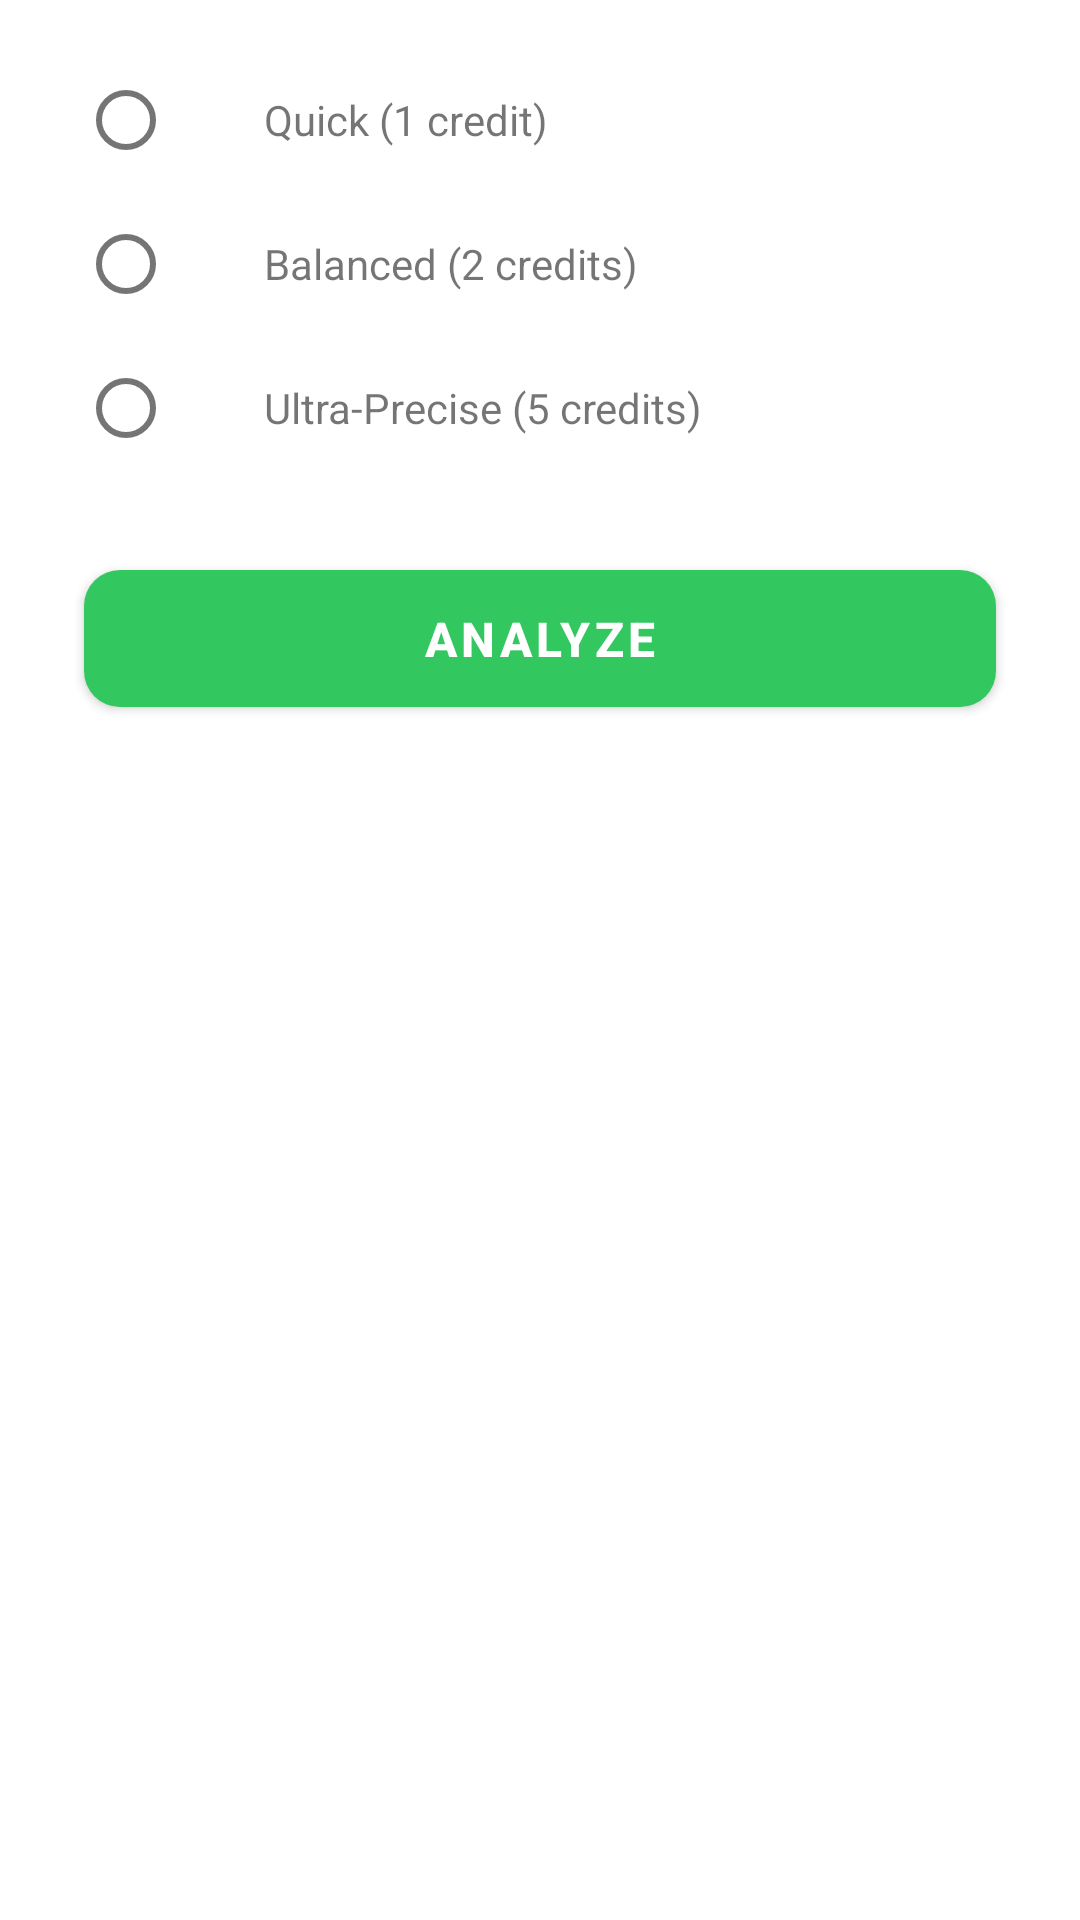

Produce the Android XML layout that renders to this screen, including the resource entries it uses.
<!-- AndroidManifest.xml: application theme Theme.Geki -->
<!-- res/layout/dialog_model_selection.xml -->
<?xml version="1.0" encoding="utf-8"?>
<LinearLayout xmlns:android="http://schemas.android.com/apk/res/android"
    xmlns:app="http://schemas.android.com/apk/res-auto"
    android:layout_width="match_parent"
    android:layout_height="wrap_content"
    android:orientation="vertical"
    android:padding="16dp">

    <RadioGroup
        android:id="@+id/model_radio_group"
        android:layout_width="match_parent"
        android:layout_height="wrap_content"
        android:orientation="vertical">

        <LinearLayout
            android:id="@+id/linear_layout_flash_lite"
            android:layout_width="match_parent"
            android:layout_height="wrap_content"
            android:orientation="horizontal"
            android:paddingStart="16dp"
            android:paddingEnd="16dp"
            android:paddingTop="0dp"
            android:paddingBottom="0dp"
            android:gravity="center_vertical">

            <RadioButton
                android:id="@+id/radio_flash_lite"
                android:layout_width="wrap_content"
                android:layout_height="wrap_content"
                android:button="@drawable/custom_radio_button_selector"
                android:clickable="false"
                android:focusable="false"
                android:background="@android:color/transparent"
                android:theme="@style/NoRippleRadioButton"/>

            <TextView
                android:layout_width="wrap_content"
                android:layout_height="wrap_content"
                android:text="@string/model_selection_quick_option"
                android:textSize="14sp"
                android:layout_marginStart="8dp"/>
        </LinearLayout>

        <LinearLayout
            android:id="@+id/linear_layout_flash"
            android:layout_width="match_parent"
            android:layout_height="wrap_content"
            android:orientation="horizontal"
            android:paddingStart="16dp"
            android:paddingEnd="16dp"
            android:paddingTop="0dp"
            android:paddingBottom="0dp"
            android:gravity="center_vertical">

            <RadioButton
                android:id="@+id/radio_flash"
                android:layout_width="wrap_content"
                android:layout_height="wrap_content"
                android:button="@drawable/custom_radio_button_selector"
                android:clickable="false"
                android:focusable="false"
                android:background="@android:color/transparent"
                android:theme="@style/NoRippleRadioButton"/>

            <TextView
                android:layout_width="wrap_content"
                android:layout_height="wrap_content"
                android:text="@string/model_selection_balanced_option"
                android:textSize="14sp"
                android:layout_marginStart="8dp"/>
        </LinearLayout>

        <LinearLayout
            android:id="@+id/linear_layout_gemini_3_pro"
            android:layout_width="match_parent"
            android:layout_height="wrap_content"
            android:orientation="horizontal"
            android:paddingStart="16dp"
            android:paddingEnd="16dp"
            android:paddingTop="0dp"
            android:paddingBottom="0dp"
            android:gravity="center_vertical">

            <RadioButton
                android:id="@+id/radio_gemini_3_pro"
                android:layout_width="wrap_content"
                android:layout_height="wrap_content"
                android:button="@drawable/custom_radio_button_selector"
                android:clickable="false"
                android:focusable="false"
                android:background="@android:color/transparent"
                android:theme="@style/NoRippleRadioButton"/>

            <TextView
                android:layout_width="wrap_content"
                android:layout_height="wrap_content"
                android:text="@string/model_selection_ultra_precise_option"
                android:textSize="14sp"
                android:layout_marginStart="8dp"/>
        </LinearLayout>

    </RadioGroup>

    <Button
        android:id="@+id/btn_analyze"
        android:layout_width="match_parent"
        android:layout_height="wrap_content"
        android:text="@string/model_selection_analyze_button"
        android:layout_marginTop="24dp"
        android:layout_marginStart="12dp"
        android:layout_marginEnd="12dp"
        app:backgroundTint="@color/offer_pro_primary"
        app:cornerRadius="12dp"
        android:textColor="@android:color/white"
        android:textSize="16sp"
        android:textStyle="bold"
        android:padding="12dp"
        android:minHeight="48dp" />

</LinearLayout>
<!-- resources referenced by this layout -->
<resources>
  <color name="offer_pro_primary">#32C75F</color>
  <string name="model_selection_analyze_button">Analyze</string>
  <string name="model_selection_balanced_option">Balanced (2 credits)</string>
  <string name="model_selection_quick_option">Quick (1 credit)</string>
  <string name="model_selection_ultra_precise_option">Ultra-Precise (5 credits)</string>
  <style name="TextAppearance.Geki.Headline1" parent="TextAppearance.MaterialComponents.Headline1">
          <item name="fontFamily">@font/montserrat</item>
          <item name="android:fontFamily">@font/montserrat</item>
          <item name="android:textStyle">bold</item>
      </style>
  <style name="TextAppearance.Geki.Headline2" parent="TextAppearance.MaterialComponents.Headline2">
          <item name="fontFamily">@font/montserrat</item>
          <item name="android:fontFamily">@font/montserrat</item>
          <item name="android:textStyle">bold</item>
      </style>
  <style name="TextAppearance.Geki.Headline3" parent="TextAppearance.MaterialComponents.Headline3">
          <item name="fontFamily">@font/montserrat</item>
          <item name="android:fontFamily">@font/montserrat</item>
          <item name="android:textStyle">bold</item>
      </style>
  <style name="TextAppearance.Geki.Headline4" parent="TextAppearance.MaterialComponents.Headline4">
          <item name="fontFamily">@font/montserrat</item>
          <item name="android:fontFamily">@font/montserrat</item>
          <item name="android:textStyle">bold</item>
      </style>
  <style name="TextAppearance.Geki.Headline5" parent="TextAppearance.MaterialComponents.Headline5">
          <item name="fontFamily">@font/montserrat</item>
          <item name="android:fontFamily">@font/montserrat</item>
          <item name="android:textStyle">bold</item>
      </style>
  <style name="TextAppearance.Geki.Headline6" parent="TextAppearance.MaterialComponents.Headline6">
          <item name="fontFamily">@font/montserrat</item>
          <item name="android:fontFamily">@font/montserrat</item>
          <item name="android:textStyle">bold</item>
      </style>
  <style name="TextAppearance.Geki.Subtitle2" parent="TextAppearance.MaterialComponents.Subtitle2">
          <item name="fontFamily">@font/montserrat</item>
          <item name="android:fontFamily">@font/montserrat</item>
          <item name="android:textStyle">normal</item>
      </style>
  <style name="TextAppearance.Geki.Body1" parent="TextAppearance.MaterialComponents.Body1">
          <item name="fontFamily">@font/open_sans</item>
          <item name="android:fontFamily">@font/open_sans</item>
      </style>
  <style name="TextAppearance.Geki.Body2" parent="TextAppearance.MaterialComponents.Body2">
          <item name="fontFamily">@font/open_sans</item>
          <item name="android:fontFamily">@font/open_sans</item>
      </style>
  <style name="TextAppearance.Geki.Button" parent="TextAppearance.MaterialComponents.Button">
          <item name="fontFamily">@font/montserrat</item>
          <item name="android:fontFamily">@font/montserrat</item>
          <item name="android:textStyle">bold</item>
      </style>
  <style name="TextAppearance.Geki.Caption" parent="TextAppearance.MaterialComponents.Caption">
          <item name="fontFamily">@font/open_sans</item>
          <item name="android:fontFamily">@font/open_sans</item>
      </style>
  <style name="TextAppearance.Geki.Overline" parent="TextAppearance.MaterialComponents.Overline">
          <item name="fontFamily">@font/open_sans</item>
          <item name="android:fontFamily">@font/open_sans</item>
      </style>
  <color name="black">#FF000000</color>
  <color name="status_bar_translucent_green">#F5F5F5</color>
  <color name="navigation_bar_translucent_green">#F5F5F5</color>
  <style name="CustomPopupMenu" parent="Widget.AppCompat.PopupMenu">
          <item name="android:dropDownListViewStyle">@style/CustomDropDownListView</item>
      </style>
  <color name="text_medium_gray">#666666</color>
</resources>
